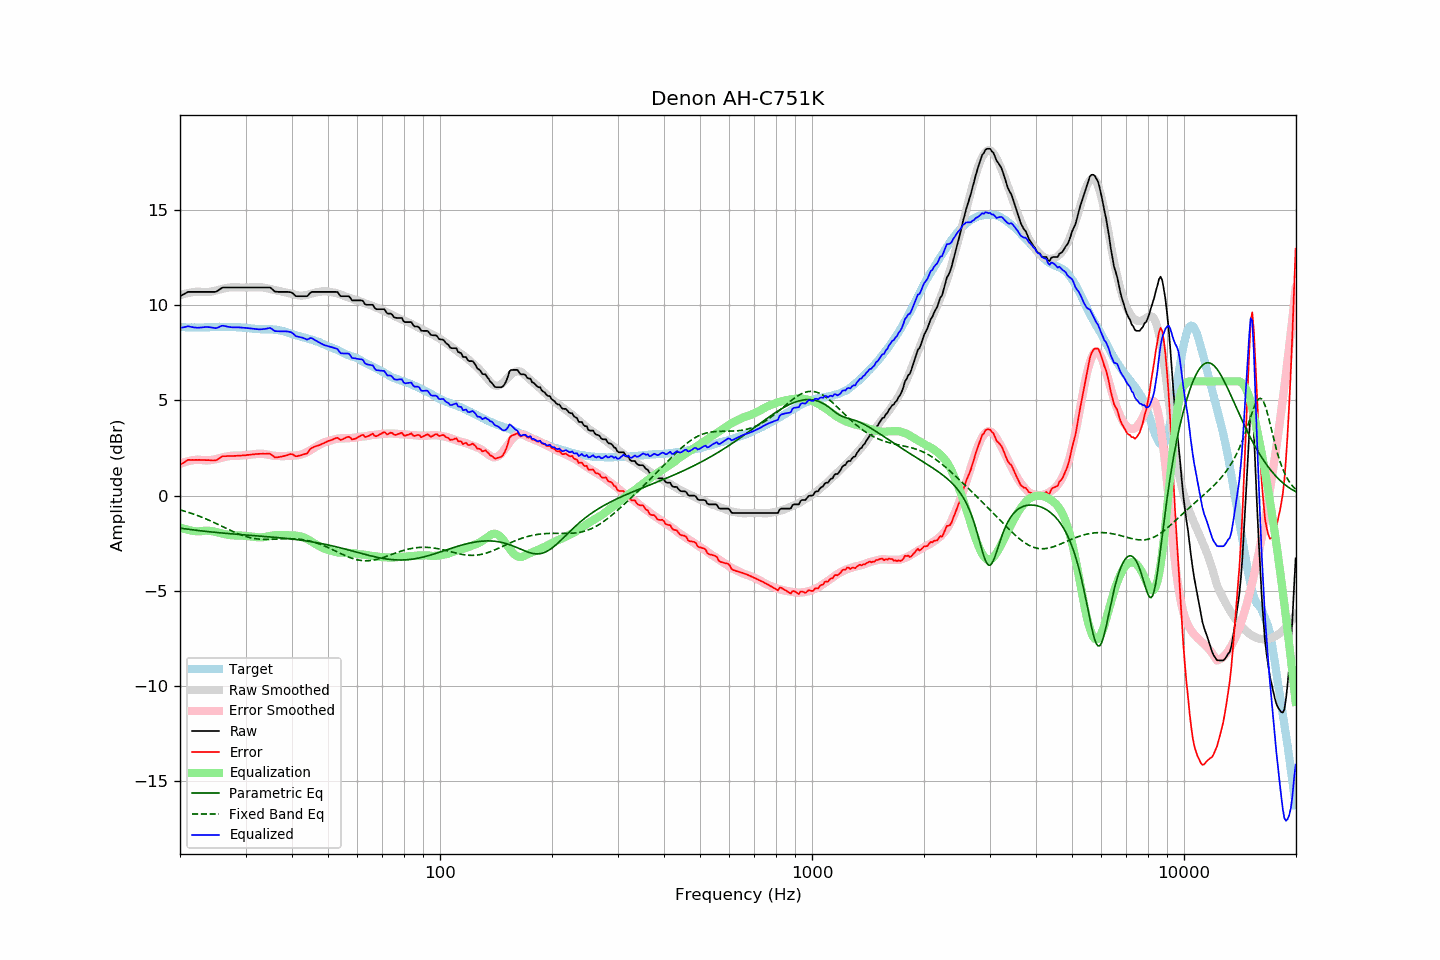

Source data for this figure (header and first rows):
frequency, raw, error, smoothed, error_smoothed, equalization, parametric_eq, fixed_band_eq, equalized_raw, equalized_smoothed, target
20.00, 10.47, 1.61, 10.53, 1.67, -1.67, -1.71, -0.75, 8.80, 8.86, 8.86
20.20, 10.52, 1.67, 10.55, 1.70, -1.70, -1.73, -0.78, 8.82, 8.85, 8.85
20.40, 10.56, 1.71, 10.58, 1.73, -1.73, -1.74, -0.80, 8.83, 8.85, 8.85
20.61, 10.61, 1.76, 10.60, 1.76, -1.76, -1.75, -0.83, 8.85, 8.84, 8.85
20.81, 10.66, 1.83, 10.62, 1.78, -1.78, -1.76, -0.85, 8.88, 8.84, 8.83
21.02, 10.70, 1.87, 10.64, 1.81, -1.81, -1.77, -0.88, 8.90, 8.84, 8.83
21.23, 10.70, 1.87, 10.66, 1.82, -1.82, -1.78, -0.91, 8.88, 8.84, 8.83
21.44, 10.70, 1.86, 10.68, 1.84, -1.84, -1.79, -0.93, 8.86, 8.83, 8.84
21.66, 10.70, 1.87, 10.69, 1.86, -1.86, -1.80, -0.96, 8.85, 8.83, 8.83
21.87, 10.70, 1.87, 10.70, 1.87, -1.87, -1.81, -0.99, 8.83, 8.83, 8.84
22.09, 10.70, 1.88, 10.71, 1.88, -1.88, -1.82, -1.02, 8.82, 8.83, 8.83
22.31, 10.70, 1.87, 10.72, 1.89, -1.89, -1.83, -1.05, 8.82, 8.83, 8.84
22.54, 10.70, 1.88, 10.71, 1.88, -1.88, -1.84, -1.09, 8.82, 8.83, 8.83
22.76, 10.70, 1.87, 10.71, 1.87, -1.87, -1.85, -1.12, 8.83, 8.83, 8.84
22.99, 10.70, 1.87, 10.70, 1.86, -1.86, -1.86, -1.15, 8.84, 8.84, 8.84
23.22, 10.70, 1.87, 10.69, 1.85, -1.85, -1.87, -1.19, 8.85, 8.84, 8.84
23.45, 10.70, 1.86, 10.69, 1.85, -1.85, -1.88, -1.22, 8.86, 8.84, 8.84
23.69, 10.70, 1.86, 10.69, 1.85, -1.85, -1.89, -1.26, 8.86, 8.85, 8.84
23.92, 10.70, 1.86, 10.70, 1.85, -1.85, -1.90, -1.30, 8.85, 8.85, 8.84
24.16, 10.70, 1.85, 10.71, 1.86, -1.86, -1.91, -1.33, 8.84, 8.85, 8.85
24.40, 10.70, 1.84, 10.73, 1.87, -1.87, -1.92, -1.37, 8.83, 8.86, 8.86
24.65, 10.70, 1.84, 10.75, 1.89, -1.89, -1.93, -1.41, 8.82, 8.86, 8.86
24.89, 10.70, 1.84, 10.77, 1.91, -1.91, -1.94, -1.45, 8.80, 8.86, 8.86
25.14, 10.73, 1.87, 10.79, 1.93, -1.93, -1.94, -1.49, 8.81, 8.86, 8.86
25.39, 10.79, 1.93, 10.81, 1.95, -1.95, -1.95, -1.53, 8.85, 8.86, 8.87
25.65, 10.85, 1.99, 10.83, 1.97, -1.97, -1.96, -1.57, 8.89, 8.86, 8.87
25.91, 10.91, 2.05, 10.85, 1.99, -1.99, -1.97, -1.61, 8.92, 8.86, 8.86
26.16, 10.93, 2.07, 10.87, 2.01, -2.01, -1.98, -1.65, 8.92, 8.86, 8.87
26.43, 10.93, 2.07, 10.89, 2.03, -2.03, -1.98, -1.69, 8.90, 8.86, 8.87
26.69, 10.93, 2.07, 10.91, 2.05, -2.05, -1.99, -1.74, 8.88, 8.86, 8.86
26.96, 10.93, 2.08, 10.93, 2.07, -2.07, -2.00, -1.78, 8.87, 8.86, 8.85
27.23, 10.93, 2.08, 10.94, 2.08, -2.08, -2.01, -1.82, 8.85, 8.86, 8.85
27.50, 10.93, 2.08, 10.95, 2.09, -2.09, -2.01, -1.86, 8.84, 8.86, 8.85
27.77, 10.93, 2.07, 10.95, 2.10, -2.10, -2.02, -1.89, 8.84, 8.85, 8.86
28.05, 10.93, 2.08, 10.95, 2.10, -2.10, -2.03, -1.93, 8.84, 8.85, 8.85
28.33, 10.93, 2.09, 10.94, 2.10, -2.10, -2.03, -1.97, 8.84, 8.85, 8.85
28.62, 10.93, 2.10, 10.94, 2.10, -2.10, -2.04, -2.00, 8.84, 8.84, 8.84
28.90, 10.93, 2.09, 10.93, 2.10, -2.10, -2.05, -2.04, 8.84, 8.84, 8.85
29.19, 10.93, 2.10, 10.93, 2.10, -2.10, -2.05, -2.07, 8.83, 8.83, 8.83
29.48, 10.93, 2.11, 10.93, 2.11, -2.11, -2.06, -2.10, 8.82, 8.82, 8.82
29.78, 10.93, 2.11, 10.93, 2.12, -2.12, -2.07, -2.13, 8.82, 8.82, 8.82
30.08, 10.93, 2.11, 10.93, 2.12, -2.12, -2.07, -2.15, 8.81, 8.81, 8.82
30.38, 10.93, 2.14, 10.93, 2.13, -2.13, -2.08, -2.18, 8.80, 8.80, 8.80
30.68, 10.93, 2.14, 10.93, 2.14, -2.14, -2.09, -2.20, 8.79, 8.79, 8.80
30.99, 10.93, 2.15, 10.93, 2.15, -2.15, -2.09, -2.22, 8.78, 8.78, 8.78
31.30, 10.93, 2.16, 10.93, 2.16, -2.16, -2.10, -2.24, 8.78, 8.78, 8.77
31.61, 10.93, 2.16, 10.94, 2.17, -2.17, -2.11, -2.25, 8.76, 8.77, 8.77
31.93, 10.93, 2.19, 10.94, 2.18, -2.18, -2.11, -2.27, 8.75, 8.76, 8.75
32.24, 10.93, 2.18, 10.95, 2.19, -2.19, -2.12, -2.28, 8.74, 8.76, 8.76
32.57, 10.93, 2.19, 10.95, 2.20, -2.20, -2.13, -2.29, 8.74, 8.75, 8.74
32.89, 10.93, 2.19, 10.95, 2.20, -2.20, -2.13, -2.30, 8.73, 8.75, 8.74
33.22, 10.93, 2.19, 10.94, 2.20, -2.20, -2.14, -2.30, 8.74, 8.74, 8.74
33.55, 10.93, 2.20, 10.93, 2.19, -2.19, -2.15, -2.30, 8.75, 8.74, 8.74
33.89, 10.93, 2.19, 10.91, 2.17, -2.17, -2.15, -2.31, 8.76, 8.74, 8.74
34.23, 10.93, 2.20, 10.90, 2.16, -2.16, -2.16, -2.31, 8.77, 8.74, 8.73
34.57, 10.93, 2.20, 10.88, 2.14, -2.14, -2.17, -2.31, 8.79, 8.74, 8.74
34.92, 10.93, 2.20, 10.86, 2.13, -2.13, -2.17, -2.30, 8.81, 8.73, 8.74
35.27, 10.87, 2.13, 10.84, 2.11, -2.11, -2.18, -2.30, 8.77, 8.73, 8.74
35.62, 10.79, 2.07, 10.81, 2.09, -2.09, -2.19, -2.30, 8.70, 8.72, 8.72
35.97, 10.72, 2.01, 10.80, 2.08, -2.08, -2.20, -2.29, 8.64, 8.71, 8.72
... 635 more rows
